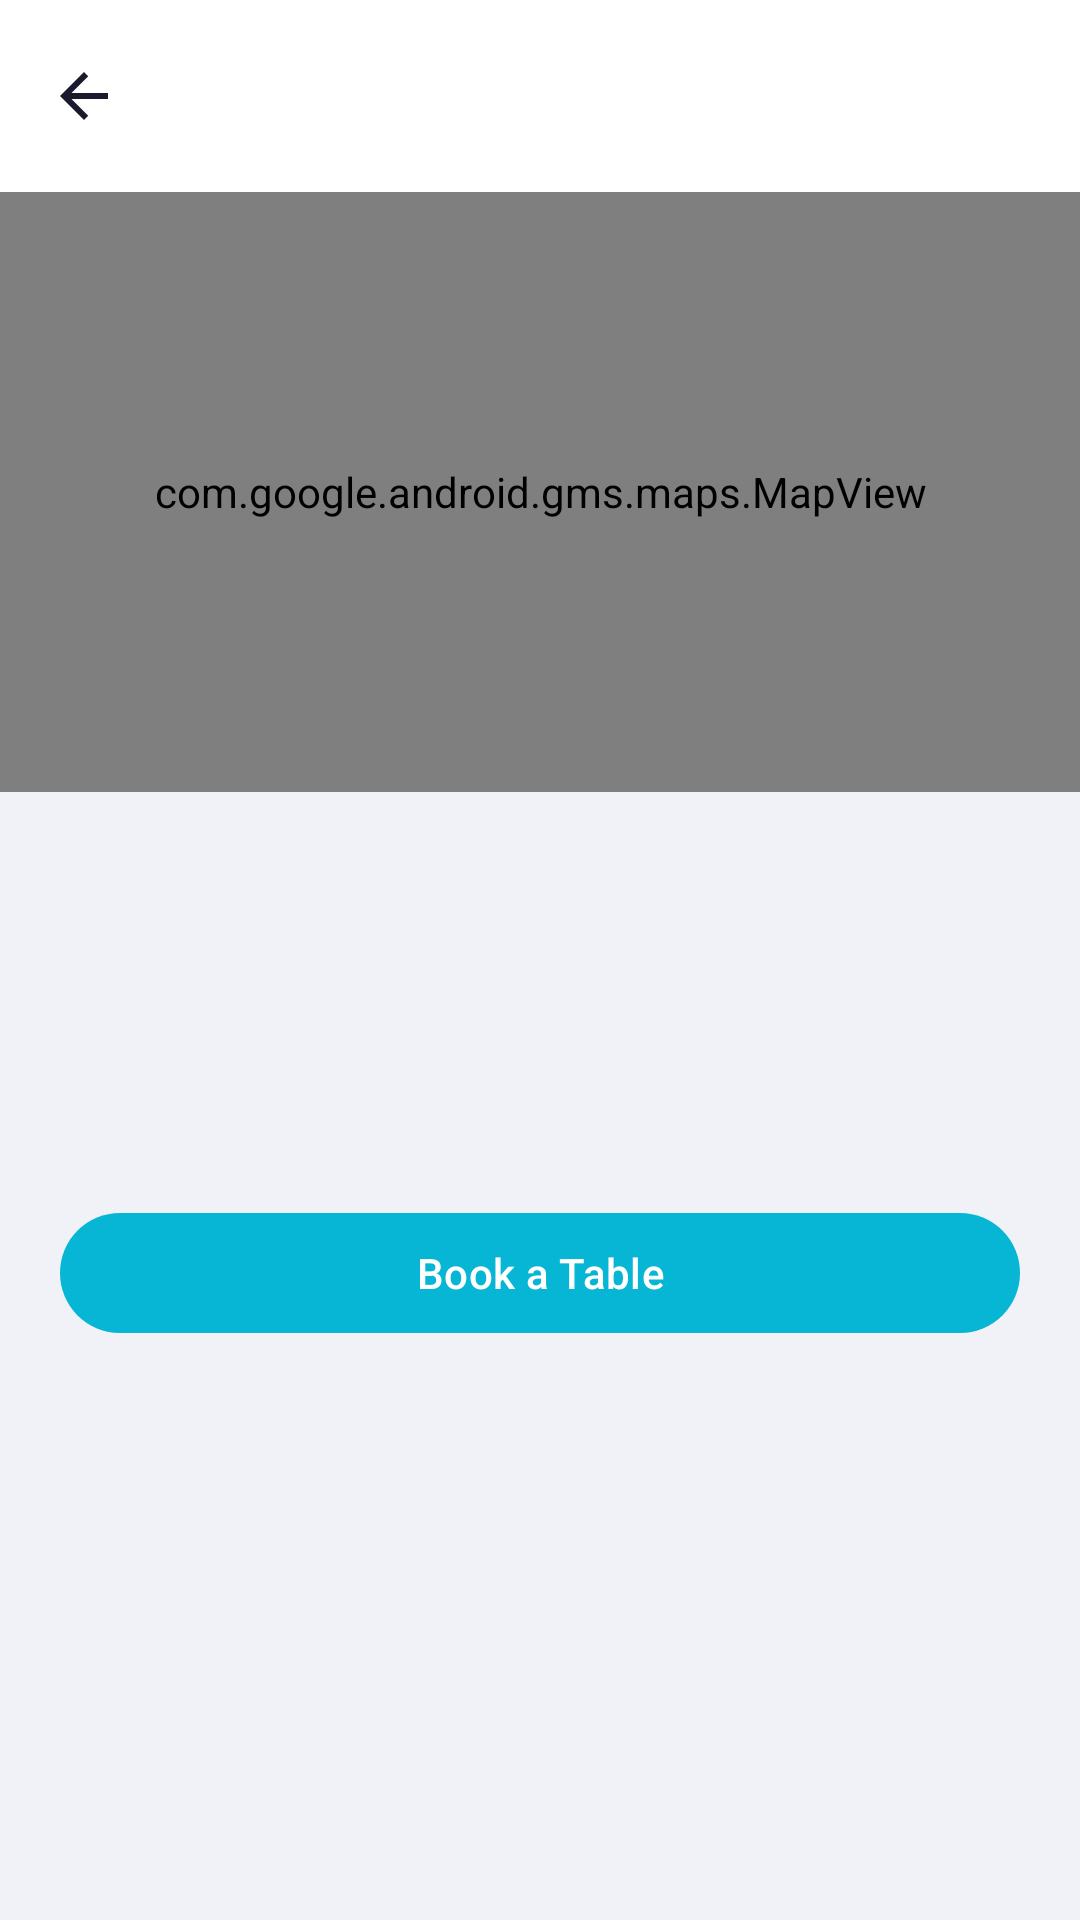

Reconstruct the res/layout file that produces this screen, plus the resources it refers to.
<!-- AndroidManifest.xml: application theme Theme.IdleReservations -->
<!-- res/layout/fragment_restaurant_detail.xml -->
<?xml version="1.0" encoding="utf-8"?>
<LinearLayout xmlns:android="http://schemas.android.com/apk/res/android"
    xmlns:map="http://schemas.android.com/apk/res-auto"
    android:layout_width="match_parent"
    android:layout_height="match_parent"
    android:orientation="vertical">

    <com.google.android.material.appbar.MaterialToolbar
        android:id="@+id/toolbar"
        android:layout_width="match_parent"
        android:layout_height="?attr/actionBarSize"
        android:background="?attr/colorSurface"
        app:navigationIcon="@drawable/ic_back"
        app:navigationContentDescription="Back"
        xmlns:app="http://schemas.android.com/apk/res-auto" />

    <androidx.core.widget.NestedScrollView
        android:layout_width="match_parent"
        android:layout_height="0dp"
        android:layout_weight="1">

        <LinearLayout
            android:layout_width="match_parent"
            android:layout_height="wrap_content"
            android:orientation="vertical">

            <com.google.android.gms.maps.MapView
                android:id="@+id/map_view"
                android:layout_width="match_parent"
                android:layout_height="200dp"
                map:liteMode="true" />

            <LinearLayout
                android:layout_width="match_parent"
                android:layout_height="wrap_content"
                android:orientation="vertical"
                android:padding="20dp">

                <ProgressBar
                    android:id="@+id/progress_bar"
                    android:layout_width="wrap_content"
                    android:layout_height="wrap_content"
                    android:layout_gravity="center_horizontal"
                    android:layout_marginBottom="16dp"
                    android:visibility="gone" />

                <TextView
                    android:id="@+id/tv_name"
                    android:layout_width="match_parent"
                    android:layout_height="wrap_content"
                    android:textSize="24sp"
                    android:textStyle="bold"
                    android:layout_marginBottom="8dp" />

                <TextView
                    android:id="@+id/tv_address"
                    android:layout_width="match_parent"
                    android:layout_height="wrap_content"
                    android:textSize="14sp"
                    android:textColor="?android:attr/textColorSecondary"
                    android:layout_marginBottom="6dp" />

                <TextView
                    android:id="@+id/tv_working_hours"
                    android:layout_width="match_parent"
                    android:layout_height="wrap_content"
                    android:textSize="14sp"
                    android:textColor="?android:attr/textColorSecondary"
                    android:layout_marginBottom="32dp" />

                <com.google.android.material.button.MaterialButton
                    android:id="@+id/btn_book"
                    android:layout_width="match_parent"
                    android:layout_height="wrap_content"
                    android:text="Book a Table" />

            </LinearLayout>

        </LinearLayout>

    </androidx.core.widget.NestedScrollView>

</LinearLayout>
<!-- resources referenced by this layout -->
<resources>
  <!-- drawable ic_back (drawable) -->
  <?xml version="1.0" encoding="utf-8"?>
  <vector xmlns:android="http://schemas.android.com/apk/res/android"
      android:width="24dp"
      android:height="24dp"
      android:viewportWidth="24"
      android:viewportHeight="24"
      android:tint="?attr/colorOnSurface">
      <path
          android:pathData="M20,11H7.83l5.59,-5.59L12,4l-8,8 8,8 1.41,-1.41L7.83,13H20v-2z"
          android:fillColor="#FF000000"/>
  </vector>
  <style name="Theme.IdleReservations" parent="Base.Theme.IdleReservations" />
  <style name="Base.Theme.IdleReservations" parent="Theme.Material3.Light.NoActionBar">
          
          <item name="colorPrimary">@color/idle_cyan</item>
          <item name="colorOnPrimary">@color/white</item>
          <item name="colorPrimaryContainer">@color/idle_cyan_light</item>
          <item name="colorOnPrimaryContainer">@color/idle_cyan_dark</item>
  
          <item name="colorSecondary">@color/idle_purple</item>
          <item name="colorOnSecondary">@color/white</item>
          <item name="colorSecondaryContainer">@color/idle_purple_light</item>
          <item name="colorOnSecondaryContainer">@color/idle_purple_dark</item>
  
          <item name="colorTertiary">@color/idle_purple</item>
          <item name="colorOnTertiary">@color/white</item>
  
          
          <item name="android:colorBackground">@color/idle_background</item>
          <item name="colorSurface">@color/idle_surface</item>
          <item name="colorOnSurface">@color/idle_text_primary</item>
          <item name="colorSurfaceVariant">@color/idle_surface_variant</item>
          <item name="colorOnSurfaceVariant">@color/idle_text_secondary</item>
          <item name="colorOnBackground">@color/idle_text_primary</item>
  
          
          <item name="android:statusBarColor">@color/idle_navy</item>
          <item name="android:navigationBarColor">@color/idle_navy</item>
          <item name="android:windowLightStatusBar" tools:targetApi="23">false</item>
      </style>
  <color name="idle_cyan">#06B6D4</color>
  <color name="white">#FFFFFFFF</color>
  <color name="idle_cyan_light">#CFFAFE</color>
  <color name="idle_cyan_dark">#0E7490</color>
  <color name="idle_purple">#8B5CF6</color>
  <color name="idle_purple_light">#EDE9FE</color>
  <color name="idle_purple_dark">#6D28D9</color>
  <color name="idle_background">#F1F2F7</color>
  <color name="idle_surface">#FFFFFF</color>
  <color name="idle_text_primary">#1A1A2E</color>
  <color name="idle_surface_variant">#E8E9F0</color>
  <color name="idle_text_secondary">#6B7280</color>
  <color name="idle_navy">#1A1A2E</color>
</resources>
